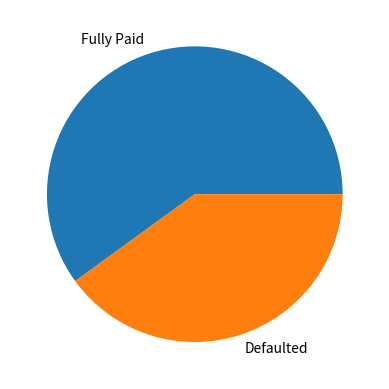

Here is the Python script that generated this plot:
import pandas as pd
import matplotlib.pyplot as plt

df = pd.DataFrame(
    [
        ['Fully Paid', 1, 1],
        ['Fully Paid', 1, 1],
        ['Fully Paid', 1, 0],
        ['Defaulted', 1, 0],
        ['Defaulted', 1, 0]
    ], columns=['LoanStatus', 'B', 'C']
)

print(df)

s = df['LoanStatus'].value_counts()
print(f'The values counts in colun LoanStatus is :\n{s}')

plt.pie(s, labels=s.index)
plt.show()